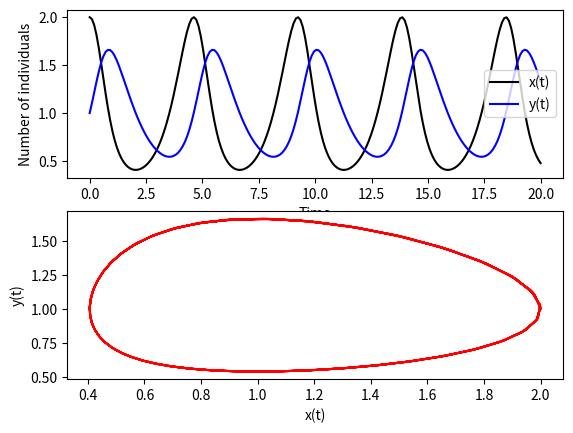

The matplotlib source for this figure:
#Importing the requisite libraries
import numpy as np
from scipy.integrate import odeint #Using the simple ODE solver
import matplotlib.pyplot as plt

#Parameter values TO CHANGE
a = 2
b = 2
c = 1
d = 1

#Defining the system of ODEs

def system(z,t):
    #z is an array of [x,y] 
    #Indexing in python stats at 0
    # x = z[0], y = z[1]
    dxdt = a*z[0] - b*z[0]*z[1] #TO CHANGE BASED ON EQN
    dydt = c*z[0]*z[1] - d*z[1] #TO CHANGE BASED ON EQN
    dzdt = [dxdt, dydt]
    return dzdt

#Solving the system of ODEs

t = np.linspace(0, 20, 200)
z0 = [2,1] #INITIAL VALUES TO CHANGE
z = odeint(system, z0, t)

#Extracting the values for x and y from the solution array 
 
x = z[:,0] #[rows, columns]
y = z[:,1]

# calculate x and y values at certain time points
# print("x:", z[30, 0]) #REPLACE INDEX 0 WITH THE DESIRED TIME
# print("y:", z[30, 1]) #REPLACE INDEX 0 WITH THE DESIRED TIME

# calculate eigenvalues
# arr = [[a, b], [c, d]] 
# eigen = np.linalg.eigvals(arr)
# print("eigenvalues:", eigen)

#Plotting the solution
plt.subplot(2, 1, 1)
plt.plot(t, x, "k", label = 'x(t)')
plt.plot(t, y, "b", label = 'y(t)')
plt.xlabel("Time")
plt.ylabel("Number of individuals")
plt.legend()
#plt.show()

plt.subplot(2, 1, 2)
plt.plot(x, y, "r") #This is the implicit solution that we find analytically
plt.xlabel("x(t)")
plt.ylabel("y(t)")
plt.show()
